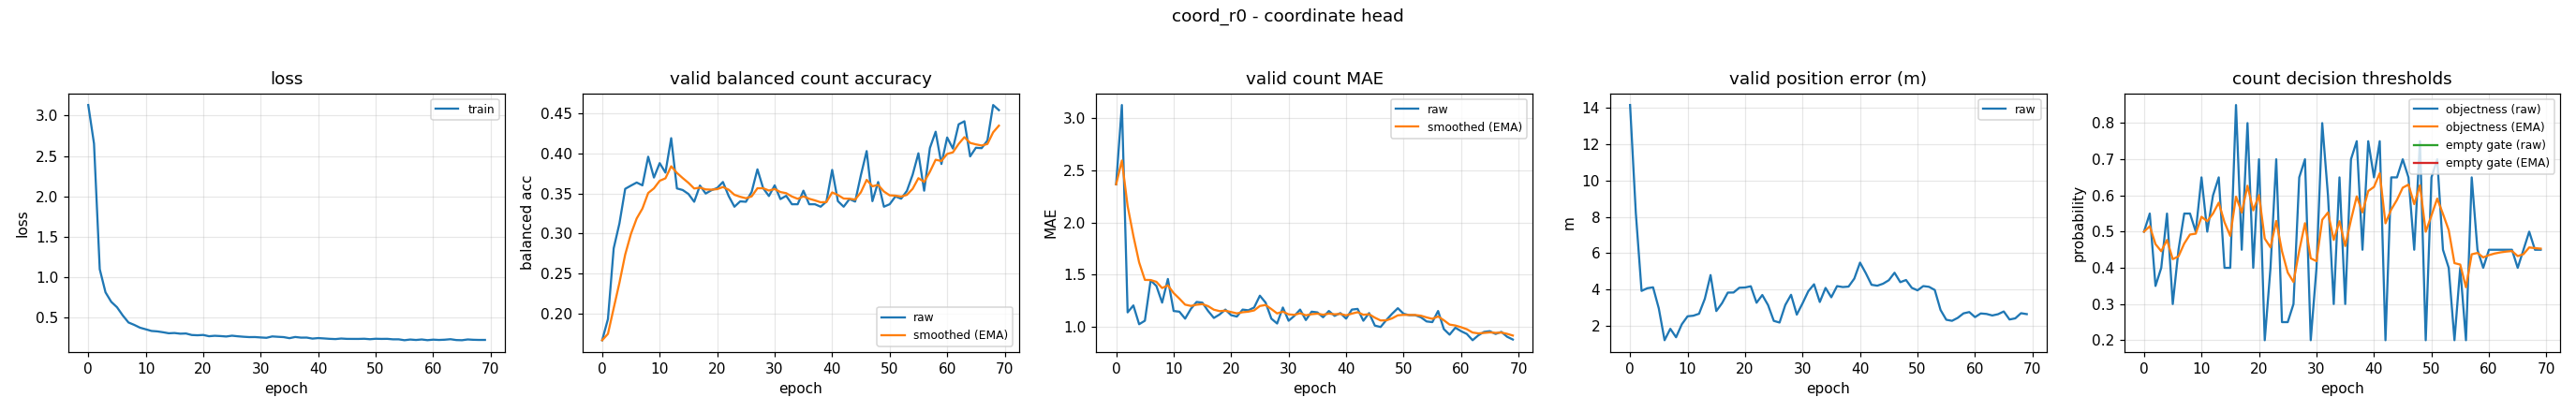

Data behind this chart, as committed beside it:
epoch, train_loss, valid_bal, valid_bal_smoothed, valid_mae, valid_mae_smoothed, valid_error_m, valid_threshold, valid_threshold_smoothed, valid_empty_threshold, valid_empty_threshold_smoothed
0, 3.131, 0.1667, 0.1667, 2.367, 2.367, 14.14, 0.5, 0.5, nan, nan
1, 2.653, 0.1931, 0.1746, 3.127, 2.595, 8.215, 0.55, 0.515, nan, nan
2, 1.096, 0.2814, 0.2066, 1.14, 2.158, 3.931, 0.35, 0.4655, nan, nan
3, 0.8099, 0.3125, 0.2384, 1.207, 1.873, 4.077, 0.4, 0.4458, nan, nan
4, 0.6919, 0.3557, 0.2736, 1.027, 1.619, 4.128, 0.55, 0.4771, nan, nan
5, 0.6251, 0.3597, 0.2994, 1.06, 1.451, 2.966, 0.3, 0.424, nan, nan
6, 0.5234, 0.3635, 0.3186, 1.447, 1.45, 1.222, 0.45, 0.4318, nan, nan
7, 0.436, 0.36, 0.3311, 1.393, 1.433, 1.849, 0.55, 0.4672, nan, nan
8, 0.4063, 0.3958, 0.3505, 1.233, 1.373, 1.384, 0.55, 0.4921, nan, nan
9, 0.3716, 0.3698, 0.3563, 1.46, 1.399, 2.097, 0.5, 0.4944, nan, nan
10, 0.3517, 0.3878, 0.3657, 1.153, 1.325, 2.536, 0.65, 0.5411, nan, nan
11, 0.3313, 0.3759, 0.3688, 1.147, 1.272, 2.569, 0.5, 0.5288, nan, nan
12, 0.3259, 0.4189, 0.3838, 1.08, 1.214, 2.676, 0.6, 0.5501, nan, nan
13, 0.3152, 0.3562, 0.3755, 1.173, 1.202, 3.495, 0.65, 0.5801, nan, nan
14, 0.3025, 0.3542, 0.3691, 1.24, 1.213, 4.8, 0.4, 0.5261, nan, nan
15, 0.3057, 0.3493, 0.3632, 1.233, 1.219, 2.824, 0.4, 0.4883, nan, nan
16, 0.2973, 0.3395, 0.3561, 1.153, 1.2, 3.258, 0.85, 0.5968, nan, nan
17, 0.2997, 0.3597, 0.3572, 1.087, 1.166, 3.837, 0.45, 0.5527, nan, nan
18, 0.2811, 0.3498, 0.3549, 1.12, 1.152, 3.843, 0.8, 0.6269, nan, nan
19, 0.2779, 0.3539, 0.3546, 1.167, 1.156, 4.104, 0.4, 0.5588, nan, nan
20, 0.2815, 0.3567, 0.3553, 1.113, 1.143, 4.119, 0.7, 0.6012, nan, nan
21, 0.2659, 0.3642, 0.3579, 1.1, 1.13, 4.186, 0.2, 0.4808, nan, nan
22, 0.2714, 0.3467, 0.3546, 1.167, 1.141, 3.28, 0.4, 0.4566, nan, nan
23, 0.2678, 0.3333, 0.3482, 1.16, 1.147, 3.706, 0.7, 0.5296, nan, nan
24, 0.2625, 0.34, 0.3457, 1.187, 1.159, 3.152, 0.25, 0.4457, nan, nan
25, 0.2725, 0.3395, 0.3439, 1.3, 1.201, 2.285, 0.25, 0.387, nan, nan
26, 0.265, 0.3519, 0.3463, 1.233, 1.211, 2.192, 0.3, 0.3609, nan, nan
27, 0.2592, 0.38, 0.3564, 1.08, 1.172, 3.159, 0.65, 0.4476, nan, nan
28, 0.255, 0.3564, 0.3564, 1.033, 1.13, 3.717, 0.7, 0.5233, nan, nan
29, 0.2555, 0.3467, 0.3535, 1.187, 1.147, 2.628, 0.2, 0.4263, nan, nan
30, 0.2505, 0.36, 0.3554, 1.06, 1.121, 3.247, 0.4, 0.4184, nan, nan
31, 0.2463, 0.3428, 0.3517, 1.107, 1.117, 3.913, 0.8, 0.5329, nan, nan
32, 0.2632, 0.3469, 0.3502, 1.167, 1.132, 4.294, 0.6, 0.553, nan, nan
33, 0.2588, 0.3364, 0.3461, 1.067, 1.112, 3.322, 0.3, 0.4771, nan, nan
34, 0.2547, 0.3364, 0.3432, 1.147, 1.123, 4.095, 0.65, 0.529, nan, nan
35, 0.2417, 0.3533, 0.3462, 1.14, 1.128, 3.58, 0.3, 0.4603, nan, nan
36, 0.2564, 0.3364, 0.3433, 1.093, 1.117, 4.193, 0.7, 0.5322, nan, nan
37, 0.2485, 0.3364, 0.3412, 1.153, 1.128, 4.143, 0.75, 0.5975, nan, nan
38, 0.249, 0.3333, 0.3389, 1.107, 1.122, 4.167, 0.45, 0.5533, nan, nan
39, 0.2364, 0.3397, 0.3391, 1.133, 1.125, 4.607, 0.75, 0.6123, nan, nan
40, 0.2429, 0.3793, 0.3512, 1.08, 1.112, 5.484, 0.65, 0.6236, nan, nan
41, 0.2386, 0.3403, 0.3479, 1.167, 1.128, 4.907, 0.75, 0.6615, nan, nan
42, 0.2335, 0.3333, 0.3435, 1.173, 1.142, 4.267, 0.2, 0.5231, nan, nan
43, 0.2306, 0.3428, 0.3433, 1.06, 1.117, 4.217, 0.65, 0.5611, nan, nan
44, 0.2373, 0.3397, 0.3422, 1.133, 1.122, 4.326, 0.65, 0.5878, nan, nan
45, 0.2331, 0.3729, 0.3514, 1.013, 1.089, 4.516, 0.7, 0.6215, nan, nan
46, 0.2327, 0.4028, 0.3668, 1.0, 1.063, 4.929, 0.65, 0.63, nan, nan
47, 0.2326, 0.3403, 0.3589, 1.067, 1.064, 4.411, 0.45, 0.576, nan, nan
48, 0.2346, 0.3642, 0.3605, 1.127, 1.083, 4.529, 0.75, 0.6282, nan, nan
49, 0.2289, 0.3333, 0.3523, 1.18, 1.112, 4.1, 0.2, 0.4997, nan, nan
50, 0.2345, 0.3364, 0.3476, 1.127, 1.116, 3.962, 0.65, 0.5448, nan, nan
51, 0.2326, 0.3462, 0.3471, 1.113, 1.115, 4.196, 0.7, 0.5914, nan, nan
52, 0.2334, 0.3434, 0.346, 1.113, 1.115, 4.155, 0.45, 0.549, nan, nan
53, 0.2275, 0.3531, 0.3481, 1.093, 1.108, 3.982, 0.4, 0.5043, nan, nan
54, 0.2275, 0.3733, 0.3557, 1.053, 1.092, 2.886, 0.2, 0.413, nan, nan
55, 0.2164, 0.4, 0.369, 1.047, 1.078, 2.346, 0.4, 0.4091, nan, nan
56, 0.225, 0.3533, 0.3643, 1.153, 1.101, 2.288, 0.2, 0.3464, nan, nan
57, 0.2195, 0.4067, 0.377, 0.98, 1.065, 2.452, 0.65, 0.4375, nan, nan
58, 0.2257, 0.427, 0.392, 0.9267, 1.023, 2.698, 0.45, 0.4412, nan, nan
59, 0.217, 0.3867, 0.3904, 0.9933, 1.014, 2.769, 0.4, 0.4289, nan, nan
... 10 more rows
